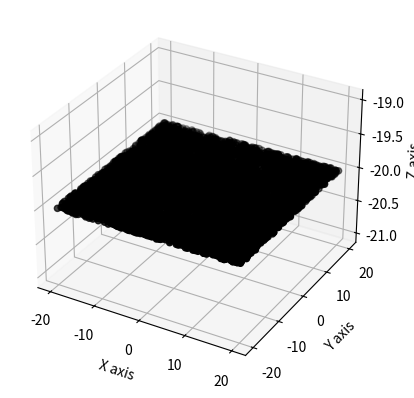

This figure's Python source:
import numpy as np
import matplotlib.pyplot as plt
from mpl_toolkits.mplot3d import Axes3D

#生成空白图像
fig = plt.figure()
ax = fig.add_subplot(111, projection='3d')

# 生成值个数
n = 6666

#用lambda生成给定范围内的值
f = lambda minval, maxval, n: minval + (maxval - minval) * np.random.rand(n)

# 生成值
x_vals = f(-20, 20, n)
y_vals = f(-20, 20, n)
z_vals = f(-20, -20, n)

#画出值
ax.scatter(x_vals, y_vals, z_vals, c='k', marker='o')
ax.set_xlabel('X axis')
ax.set_ylabel('Y axis')
ax.set_zlabel('Z axis')

plt.show()
